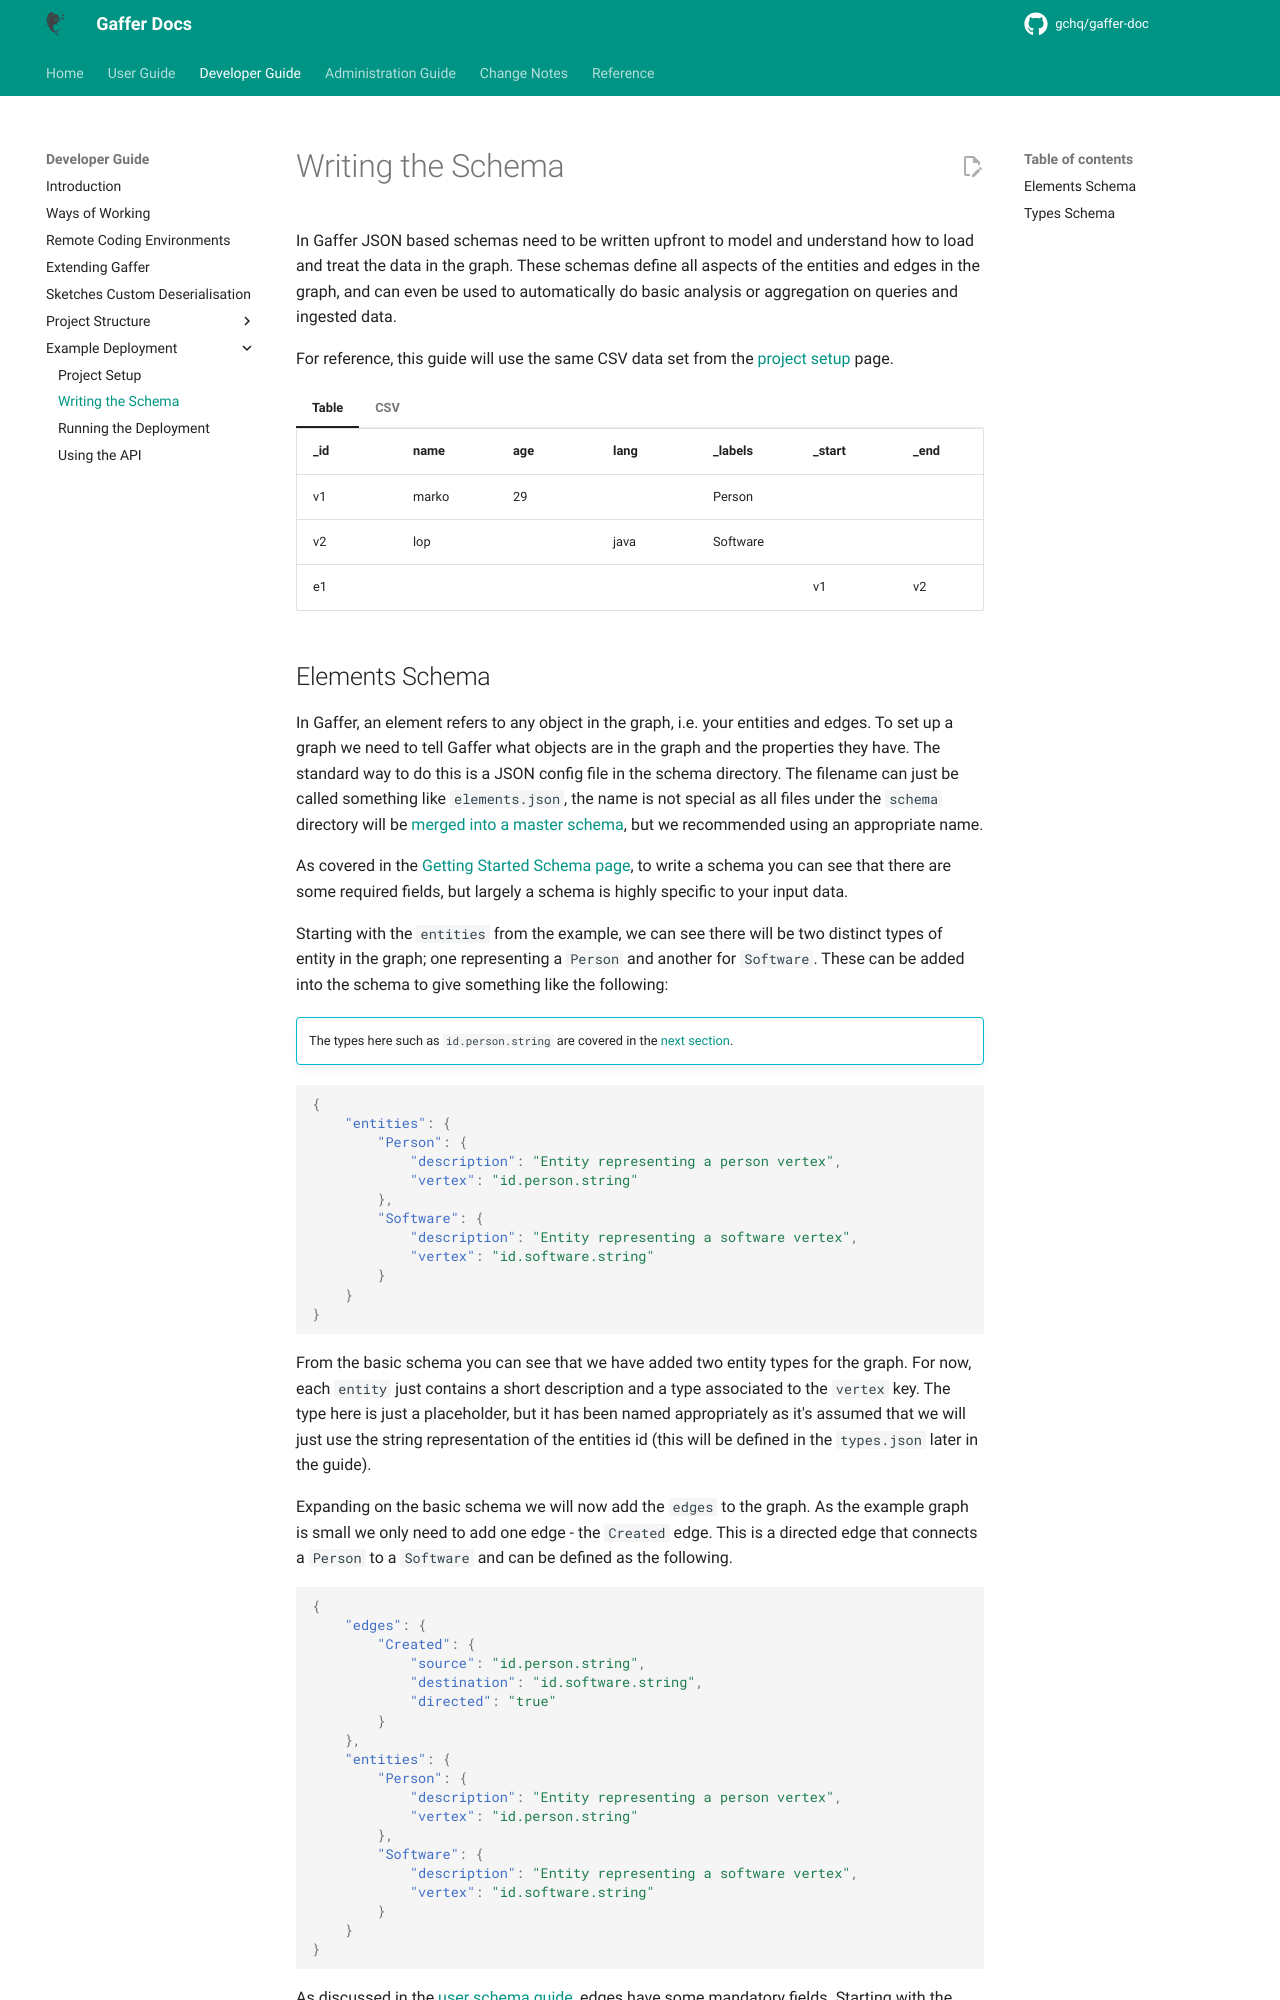

repository: gchq/gaffer-doc · page: 2.3.1/development-guide/example-deployment/writing-the-schema.html · generator: mkdocs

# Writing the Schema

In Gaffer JSON based schemas need to be written upfront to model and understand how to load and
treat the data in the graph. These schemas define all aspects of the entities and edges in the graph,
and can even be used to automatically do basic analysis or aggregation on queries and ingested data.

For reference, this guide will use the same CSV data set from the [project setup](./project-setup.md#the-example-graph) page.

=== "Table"
    | _id | name  | age | lang | _labels  | _start | _end | _type   | weight |
    |-----|-------|-----|------|----------|--------|------|---------|--------|
    | v1  | marko | 29  |      | Person   |        |      |         |        |
    | v2  | lop   |     | java | Software |        |      |         |        |
    | e1  |       |     |      |          | v1     | v2   | Created | 0.4    |

=== "CSV"
    ```csv
    _id,name:String,age:Int,lang:String,_labels,_start,_end,_type,weight:Float
    v1,marko,29,,Person,,,,
    v2,lop,,java,Software,,,,
    e1,,,,,v1,v2,Created,0.4
    ```
